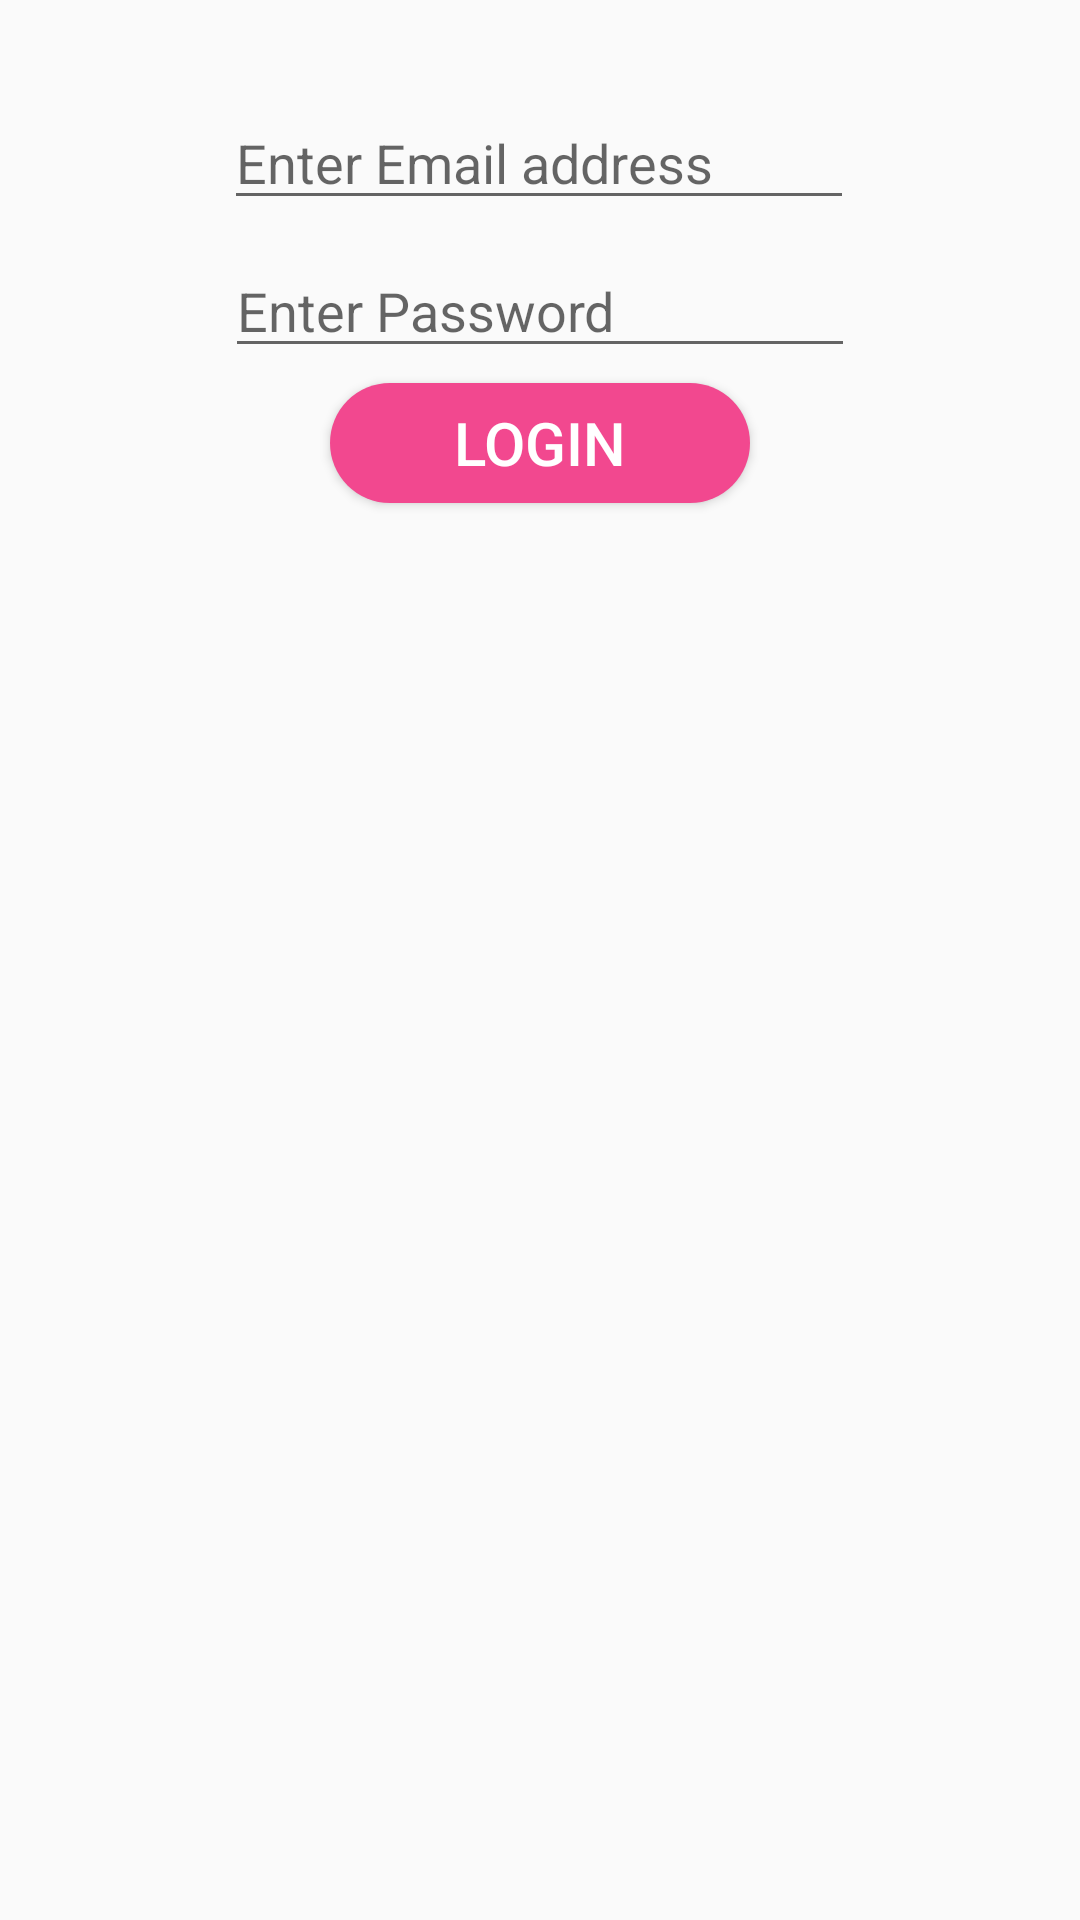

Produce the Android XML layout that renders to this screen, including the resource entries it uses.
<!-- AndroidManifest.xml: application theme Theme.AppCompat.DayNight.NoActionBar -->
<!-- res/layout/activity_login.xml -->
<?xml version="1.0" encoding="utf-8"?>
<androidx.constraintlayout.widget.ConstraintLayout xmlns:android="http://schemas.android.com/apk/res/android"
    xmlns:app="http://schemas.android.com/apk/res-auto"
    xmlns:tools="http://schemas.android.com/tools"
    android:layout_width="match_parent"
    android:layout_height="match_parent"
    tools:context=".activities.LoginActivity">

    <EditText
        android:id="@+id/editTextTextEmailAddress2"
        android:layout_width="wrap_content"
        android:layout_height="wrap_content"
        android:layout_marginTop="32dp"
        android:ems="10"
        android:hint="Enter Email address"
        android:inputType="textEmailAddress"
        app:layout_constraintEnd_toEndOf="parent"
        app:layout_constraintHorizontal_bias="0.497"
        app:layout_constraintStart_toStartOf="parent"
        app:layout_constraintTop_toTopOf="parent" />

    <EditText
        android:id="@+id/editTextTextPassword2"
        android:layout_width="wrap_content"
        android:layout_height="wrap_content"
        android:layout_marginTop="8dp"
        android:ems="10"
        android:hint="Enter Password"
        android:inputType="textPassword"
        app:layout_constraintEnd_toEndOf="parent"
        app:layout_constraintStart_toStartOf="parent"
        app:layout_constraintTop_toBottomOf="@+id/editTextTextEmailAddress2" />

    <Button
        android:id="@+id/register_btn"
        android:layout_width="140dp"
        android:layout_height="40dp"
        android:layout_marginTop="8dp"
        style="@style/StandartButton"
        android:layout_marginLeft="50dp"
        android:text="Login"
        app:backgroundTint="@color/colorPrimary"
        app:layout_constraintEnd_toEndOf="parent"
        app:layout_constraintStart_toStartOf="parent"
        app:layout_constraintTop_toBottomOf="@+id/editTextTextPassword2"

        />

</androidx.constraintlayout.widget.ConstraintLayout>
<!-- resources referenced by this layout -->
<resources>
  <color name="colorPrimary">#f2488f</color>
  <style name="StandartButton">
          <item name="android:background">@drawable/standart_button_rounder</item>
          <item name="android:textColor">@color/white</item>
          <item name="android:textSize">20sp</item>
          <item name="android:layout_gravity">center_horizontal</item>
          <item name="android:layout_margin">5dp</item>
          <item name="android:foreground">?attr/selectableItemBackground</item>
          <item name="android:clickable">true</item>
      </style>
  <!-- drawable standart_button_rounder (drawable) -->
  <?xml version="1.0" encoding="utf-8"?>
  <shape xmlns:android="http://schemas.android.com/apk/res/android"
      android:shape="rectangle"
      android:padding="10dp">
  
      <solid android:color="@color/colorAccent"></solid>
      <corners android:radius="50dp"></corners>
  
  </shape>
  <color name="white">#ffffff</color>
  <color name="colorAccent">#0b1c8e</color>
</resources>
